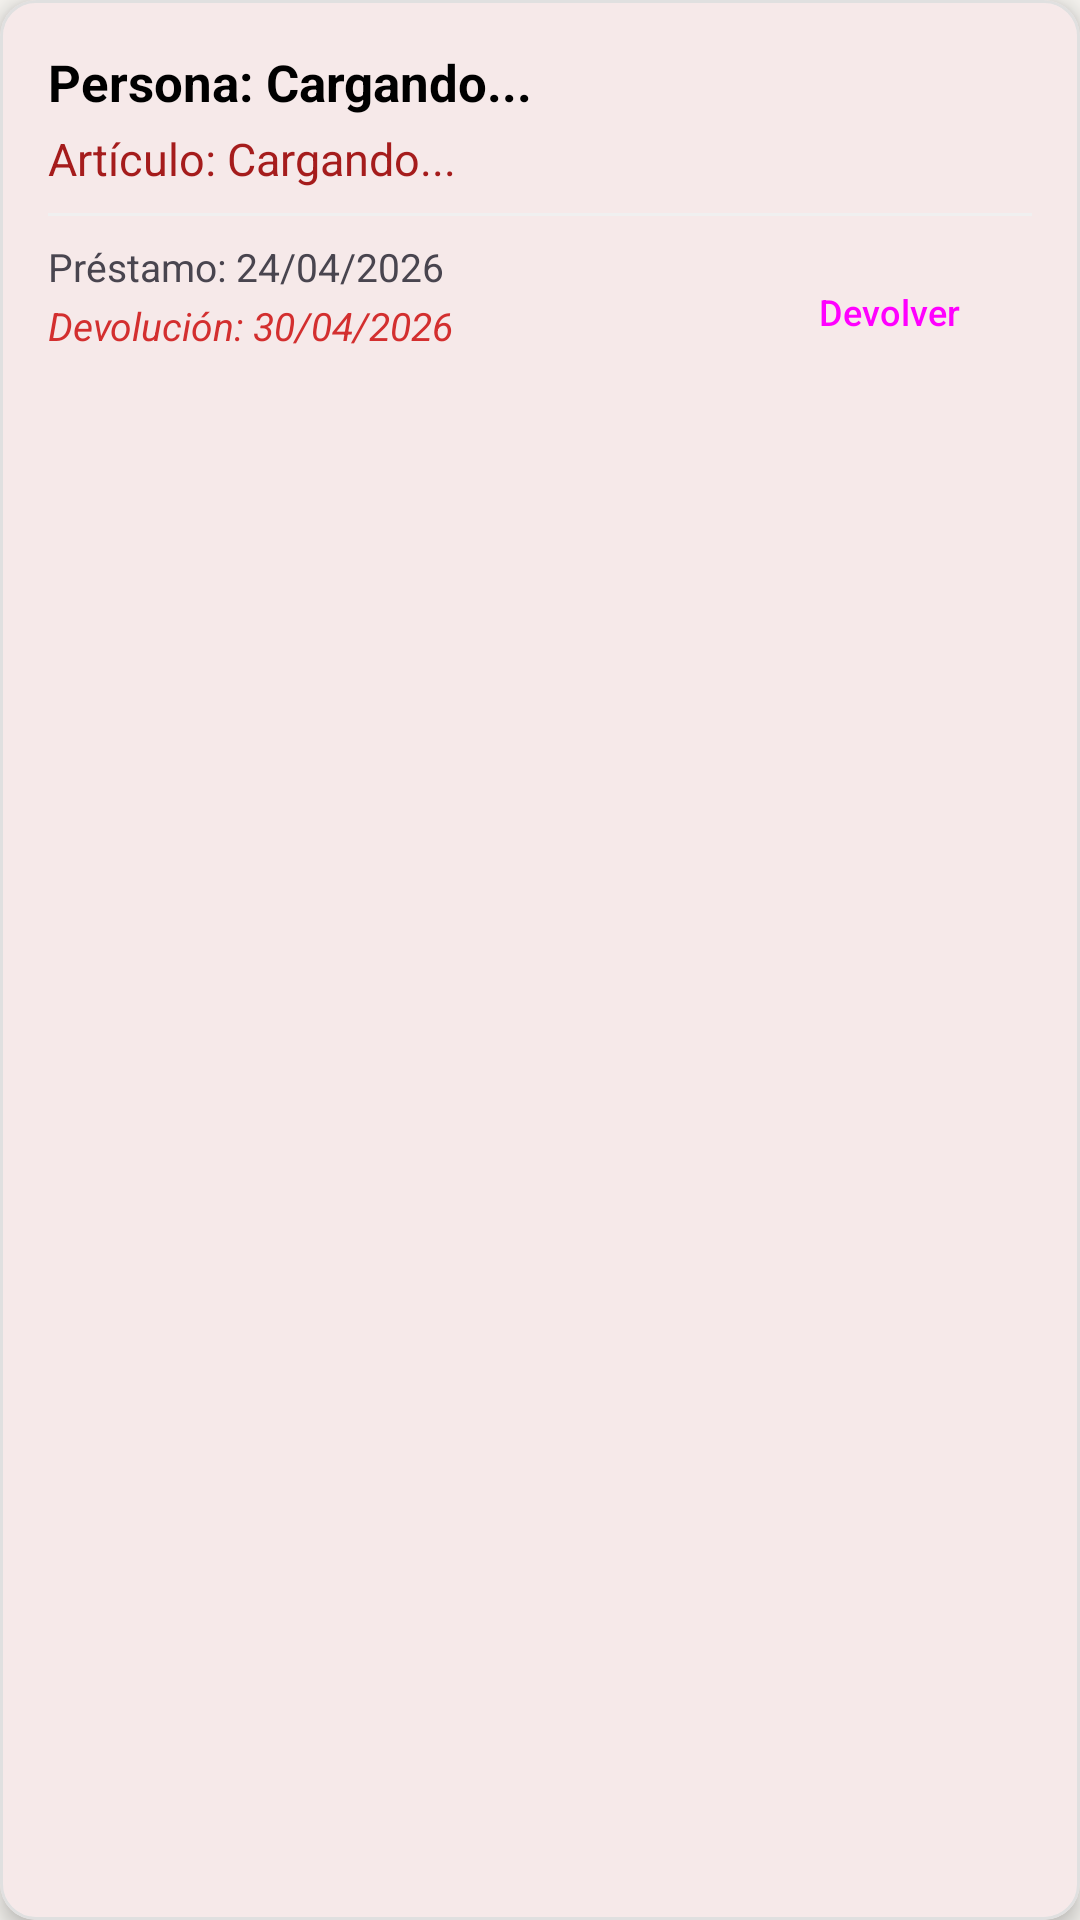

The Android layout XML behind this screen, and the referenced resources:
<!-- AndroidManifest.xml: application theme Theme.MainApp -->
<!-- res/layout/items_prestamos.xml -->
<?xml version="1.0" encoding="utf-8"?>
<com.google.android.material.card.MaterialCardView
    xmlns:android="http://schemas.android.com/apk/res/android"
    xmlns:app="http://schemas.android.com/apk/res-auto"
    android:layout_width="match_parent"
    android:layout_height="wrap_content"
    android:layout_marginHorizontal="12dp"
    android:layout_marginVertical="6dp"
    app:cardCornerRadius="12dp"
    app:cardElevation="4dp"
    app:strokeWidth="1dp"
    app:strokeColor="#E0E0E0">

    <LinearLayout
        android:layout_width="match_parent"
        android:layout_height="wrap_content"
        android:orientation="vertical"
        android:padding="16dp">

        <TextView
            android:id="@+id/txtPersonaPrestamo"
            android:layout_width="match_parent"
            android:layout_height="wrap_content"
            android:text="Persona: Cargando..."
            android:textColor="@android:color/black"
            android:textSize="17sp"
            android:textStyle="bold" />

        <TextView
            android:id="@+id/txtArticuloPrestamo"
            android:layout_width="match_parent"
            android:layout_height="wrap_content"
            android:layout_marginTop="4dp"
            android:text="Artículo: Cargando..."
            android:textColor="?attr/colorPrimary"
            android:textSize="15sp" />

        <View
            android:layout_width="match_parent"
            android:layout_height="1dp"
            android:layout_marginVertical="8dp"
            android:background="#F0F0F0" />

        <LinearLayout
            android:layout_width="match_parent"
            android:layout_height="wrap_content"
            android:orientation="horizontal">

            <LinearLayout
                android:layout_width="0dp"
                android:layout_height="wrap_content"
                android:layout_weight="1"
                android:orientation="vertical">

                <TextView
                    android:id="@+id/txtFechaP"
                    android:layout_width="wrap_content"
                    android:layout_height="wrap_content"
                    android:text="Préstamo: 24/04/2026"
                    android:textSize="13sp" />

                <TextView
                    android:id="@+id/txtFechaD"
                    android:layout_width="wrap_content"
                    android:layout_height="wrap_content"
                    android:layout_marginTop="2dp"
                    android:text="Devolución: 30/04/2026"
                    android:textColor="#D32F2F"
                    android:textSize="13sp"
                    android:textStyle="italic" />
            </LinearLayout>

            <Button
                android:id="@+id/btnDevolverPrestamo"
                style="@style/Widget.Material3.Button.TonalButton"
                android:layout_width="wrap_content"
                android:layout_height="wrap_content"
                android:layout_gravity="center_vertical"
                android:text="Devolver"
                android:textSize="12sp" />
        </LinearLayout>

    </LinearLayout>
</com.google.android.material.card.MaterialCardView>
<!-- resources referenced by this layout -->
<resources>
  <style name="Theme.MainApp" parent="Base.Theme.MainApp" />
  <style name="Base.Theme.MainApp" parent="Theme.Material3.DayNight.NoActionBar">
          <item name="colorPrimary">@color/primary_ues</item>
          <item name="colorOnPrimary">@color/text_on_primary</item>
          <item name="colorPrimaryContainer">@color/surface_chip</item>
          <item name="colorOnPrimaryContainer">@color/primary_ues</item>
          <item name="colorSecondary">@color/secondary_ues</item>
          <item name="colorOnSecondary">@color/text_on_secondary</item>
          <item name="colorSecondaryContainer">@color/surface_chip</item>
          <item name="colorOnSecondaryContainer">@color/secondary_ues</item>
          <item name="android:windowBackground">@color/surface_bg</item>
          <item name="colorSurface">@color/surface_card</item>
          <item name="colorOnSurface">@color/text_primary</item>
          <item name="colorSurfaceVariant">@color/surface_chip</item>
          <item name="colorOnSurfaceVariant">@color/text_secondary</item>
          <item name="colorOutline">@color/surface_stroke</item>
          <item name="colorError">@color/state_error</item>
          <item name="colorOnError">@color/white</item>
          <item name="bottomNavigationStyle">@style/Widget.App.BottomNavigationView</item>
      </style>
  <color name="primary_ues">#A51C1C</color>
  <color name="text_on_primary">#FFFFFF</color>
  <color name="surface_chip">#EFEDE8</color>
  <color name="secondary_ues">#475569</color>
  <color name="text_on_secondary">#FFFFFF</color>
  <color name="surface_bg">#F5F3EF</color>
  <color name="surface_card">#FFFFFF</color>
  <color name="text_primary">#1F1F1F</color>
  <color name="text_secondary">#7A7A7A</color>
  <color name="surface_stroke">#E7E3DC</color>
  <color name="state_error">#E25544</color>
  <color name="white">#FFFFFF</color>
  <style name="Widget.App.BottomNavigationView" parent="Widget.Material3.BottomNavigationView">
          <item name="backgroundTint">@color/surface_card</item>
          <item name="itemIconTint">@color/primary_ues</item>
          <item name="itemTextColor">@color/primary_ues</item>
      </style>
</resources>
